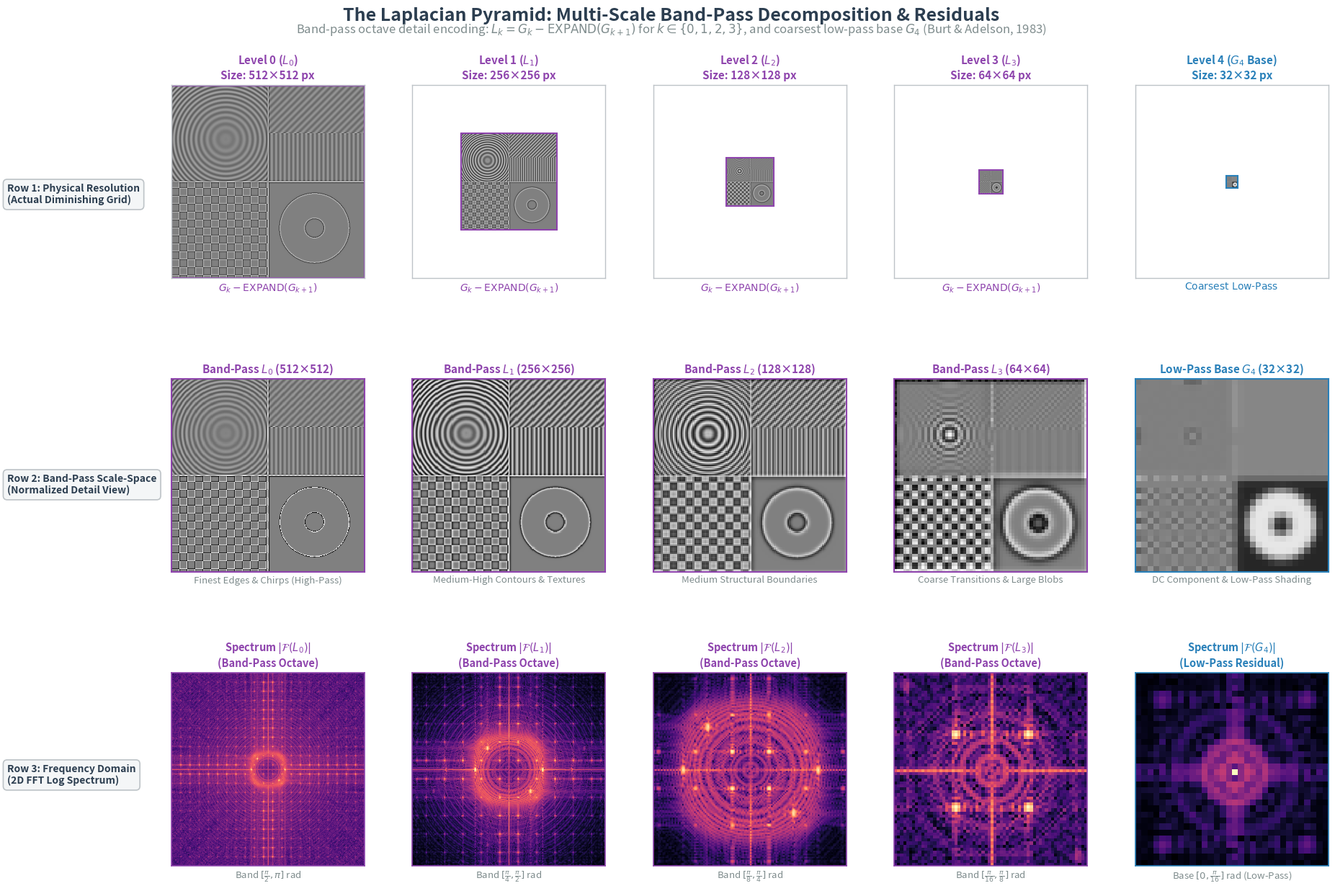

This figure's Python source:
"""
visualize_laplacian_pyramid.py

A standalone, publication-quality visualization of the Laplacian Pyramid
in Classical Computer Vision (without deep learning), showcasing:
1. `laplacian_pyramid_01_core_scale_space.png`: Multi-scale Laplacian Pyramid
   band-pass decomposition, actual physical grid dimensions, normalized octave detail views,
   and 2D Fourier log-magnitude spectra.

Usage:
    uv run python visualize_laplacian_pyramid.py
"""

from pathlib import Path
from typing import List, Tuple
import numpy as np
import scipy.ndimage as ndimage
import matplotlib.pyplot as plt
import matplotlib.patches as patches

# ---------------------------------------------------------------------------
# Visual Styling Constants & Color Palette
# ---------------------------------------------------------------------------
COLOR_BG_WHITE = "#FFFFFF"
COLOR_TEXT_MAIN = "#2C3E50"
COLOR_TEXT_MUTED = "#7F8C8D"
COLOR_GRID = "#BDC3C7"

# Category color accents
COLOR_GAUSSIAN = "#2980B9"      # Blue (Low-Pass / Smoothing)
COLOR_LAPLACIAN = "#8E44AD"     # Purple (Band-Pass / High Frequency)
COLOR_RESIDUAL = "#16A085"      # Teal (Coarsest Base Residual)

FONT_FAMILY = "sans-serif"

plt.rcParams.update({
    "font.family": FONT_FAMILY,
    "font.size": 10,
    "axes.titlesize": 11,
    "axes.labelsize": 10,
    "figure.titlesize": 15,
    "figure.facecolor": COLOR_BG_WHITE,
    "axes.facecolor": COLOR_BG_WHITE,
    "savefig.facecolor": COLOR_BG_WHITE,
    "figure.dpi": 300,
    "savefig.dpi": 300,
    "savefig.bbox": "tight",
})


# ---------------------------------------------------------------------------
# Benchmark Test Scene Generation
# ---------------------------------------------------------------------------
def generate_rich_scene(size: int = 512) -> np.ndarray:
    """
    Generates a high-resolution, multi-frequency scene ideal for multiresolution pyramid testing:
    - Background gradient
    - Concentric chirp zone plate (variable radial frequency)
    - High-frequency diagonal and vertical texture gratings
    - Checkerboard pattern
    - Geometric shapes with sharp step edges
    """
    img = np.zeros((size, size), dtype=np.float32)
    y, x = np.mgrid[0:size, 0:size]
    cy, cx = size // 2, size // 2

    # 1. Base gradient
    img += 0.35 + 0.15 * np.sin(2.0 * np.pi * y / size)

    # 2. Concentric zone plate (variable radial frequency chirp) in Top-Left quadrant
    r = np.sqrt((y - size * 0.28)**2 + (x - size * 0.28)**2)
    mask_tl = (y < size * 0.52) & (x < size * 0.52)
    zone_pattern = 0.5 + 0.5 * np.cos(0.045 * (r**1.45))
    img[mask_tl] = 0.15 + 0.7 * zone_pattern[mask_tl]

    # 3. High-frequency stripe textures in Top-Right quadrant
    mask_tr = (y < size * 0.5) & (x >= size * 0.5)
    diag_stripes = 0.5 + 0.5 * np.sin(0.35 * (x + y))
    vert_stripes = 0.5 + 0.5 * np.sin(0.55 * x)
    img[mask_tr & (y < size * 0.25)] = 0.25 + 0.55 * diag_stripes[mask_tr & (y < size * 0.25)]
    img[mask_tr & (y >= size * 0.25)] = 0.25 + 0.55 * vert_stripes[mask_tr & (y >= size * 0.25)]

    # 4. Checkerboard pattern in Bottom-Left quadrant
    mask_bl = (y >= size * 0.5) & (x < size * 0.5)
    check_size = size // 24
    checker = ((x // check_size) % 2 == (y // check_size) % 2).astype(np.float32)
    img[mask_bl] = 0.2 + 0.6 * checker[mask_bl]

    # 5. Geometric object (circle with hole) in Bottom-Right quadrant
    r_br = np.sqrt((y - size * 0.74)**2 + (x - size * 0.74)**2)
    mask_br = (y >= size * 0.5) & (x >= size * 0.5)
    disc = ((r_br < size * 0.18) & (r_br > size * 0.05)).astype(np.float32)
    img[mask_br] = 0.15 + 0.75 * disc[mask_br]

    # Dividing crossbars
    img[np.abs(y - cy) < 2] = 0.95
    img[np.abs(x - cx) < 2] = 0.95

    return np.clip(img, 0.0, 1.0)


# ---------------------------------------------------------------------------
# Burt-Adelson Pyramid Kernel & Reduction/Expansion Operations
# ---------------------------------------------------------------------------
def get_burt_adelson_kernel(a: float = 0.4) -> np.ndarray:
    """
    Standard Burt-Adelson (1983) 5x5 separable binomial generating kernel.
    w = [1/4 - a/2, 1/4, a, 1/4, 1/4 - a/2]
    For a = 0.4, w = [0.05, 0.25, 0.4, 0.25, 0.05] (Gaussian-like).
    """
    w1d = np.array([0.25 - a / 2.0, 0.25, a, 0.25, 0.25 - a / 2.0], dtype=np.float32)
    w2d = np.outer(w1d, w1d)
    return w2d / np.sum(w2d)


def reduce_level(image: np.ndarray, kernel: np.ndarray) -> np.ndarray:
    """
    REDUCE operation: Convolve with low-pass filter and subsample by 2.
    G_k = REDUCE(G_{k-1}) = (G_{k-1} * w)[::2, ::2]
    """
    blurred = ndimage.convolve(image, kernel, mode="reflect")
    return blurred[::2, ::2]


def expand_level(image: np.ndarray, kernel: np.ndarray, target_shape: Tuple[int, int]) -> np.ndarray:
    """
    EXPAND operation: Upsample by factor of 2 (interleaving zeros) and convolve with 4*w.
    EXPAND(G_k) = 4 * (Upsample_2(G_k) * w)
    """
    h_out, w_out = target_shape
    upsampled = np.zeros((h_out, w_out), dtype=np.float32)
    upsampled[::2, ::2] = image[: (h_out + 1) // 2, : (w_out + 1) // 2]
    expanded = 4.0 * ndimage.convolve(upsampled, kernel, mode="reflect")
    return expanded


def build_gaussian_pyramid(image: np.ndarray, levels: int = 5, a: float = 0.4) -> List[np.ndarray]:
    """Constructs a Gaussian Pyramid with `levels` octaves."""
    kernel = get_burt_adelson_kernel(a)
    pyramid = [image.copy()]
    curr = image.copy()
    for _ in range(1, levels):
        curr = reduce_level(curr, kernel)
        pyramid.append(curr)
    return pyramid


def build_laplacian_pyramid(gaussian_pyr: List[np.ndarray], a: float = 0.4) -> List[np.ndarray]:
    """
    Constructs a Laplacian Pyramid from a Gaussian Pyramid:
    L_k = G_k - EXPAND(G_{k+1}) for k in [0, N-2]
    L_{N-1} = G_{N-1} (coarsest base residual)
    """
    kernel = get_burt_adelson_kernel(a)
    laplacian_pyr = []
    num_levels = len(gaussian_pyr)
    for k in range(num_levels - 1):
        expanded = expand_level(gaussian_pyr[k + 1], kernel, target_shape=gaussian_pyr[k].shape)
        laplacian_pyr.append(gaussian_pyr[k] - expanded)
    laplacian_pyr.append(gaussian_pyr[-1].copy())
    return laplacian_pyr


def compute_fft_magnitude(image: np.ndarray) -> np.ndarray:
    """Computes log-magnitude 2D Fourier spectrum centered at DC."""
    fft = np.fft.fftshift(np.fft.fft2(image))
    magnitude = np.log1p(np.abs(fft))
    return (magnitude - magnitude.min()) / (magnitude.max() - magnitude.min() + 1e-8)


# ---------------------------------------------------------------------------
# FIGURE: Core Laplacian Pyramid & Multi-Scale Band-Pass Decomposition
# ---------------------------------------------------------------------------
def plot_figure_01_laplacian_scale_space(out_path: Path):
    """
    Generates a 3-row pedagogical breakdown for the Laplacian Pyramid:
    - Row 1: Physical scale cascade (actual diminishing grid sizes)
    - Row 2: Zoomed / Normalized view highlighting band-pass detail isolation per octave
    - Row 3: 2D Fourier Frequency Spectra demonstrating octave band-pass frequency slicing
    """
    fig = plt.figure(figsize=(19, 13), facecolor=COLOR_BG_WHITE)

    # Header title & subtitle
    fig.suptitle(
        "The Laplacian Pyramid: Multi-Scale Band-Pass Decomposition & Residuals",
        fontsize=18,
        fontweight="bold",
        color=COLOR_TEXT_MAIN,
        y=0.98,
    )
    fig.text(
        0.5,
        0.952,
        r"Band-pass octave detail encoding: $L_k = G_k - \mathrm{EXPAND}(G_{k+1})$ for $k \in \{0, 1, 2, 3\}$, and coarsest low-pass base $G_4$ (Burt & Adelson, 1983)",
        ha="center",
        fontsize=12,
        color=COLOR_TEXT_MUTED,
    )

    image = generate_rich_scene(512)
    gaussian_pyr = build_gaussian_pyramid(image, levels=5, a=0.4)
    laplacian_pyr = build_laplacian_pyramid(gaussian_pyr, a=0.4)

    level_names = [
        r"Level 0 ($L_0$)",
        r"Level 1 ($L_1$)",
        r"Level 2 ($L_2$)",
        r"Level 3 ($L_3$)",
        r"Level 4 ($G_4$ Base)",
    ]
    shapes = [p.shape for p in laplacian_pyr]

    # Grid layout: 3 rows, 5 columns
    gs = fig.add_gridspec(3, 5, left=0.135, right=0.98, top=0.91, bottom=0.05, hspace=0.35, wspace=0.25)

    # Row headers
    row_labels = [
        "Row 1: Physical Resolution\n(Actual Diminishing Grid)",
        "Row 2: Band-Pass Scale-Space\n(Normalized Detail View)",
        "Row 3: Frequency Domain\n(2D FFT Log Spectrum)"
    ]

    for row_idx, r_label in enumerate(row_labels):
        fig.text(
            0.015,
            0.78 - row_idx * 0.31,
            r_label,
            va="center",
            ha="left",
            fontsize=10.0,
            fontweight="bold",
            color=COLOR_TEXT_MAIN,
            bbox=dict(boxstyle="round,pad=0.4", facecolor="#F4F6F7", edgecolor=COLOR_GRID, lw=1.2),
        )

    # Helper function to normalize Laplacian level for display (zero centered at mid-gray 0.5)
    def normalize_laplacian_vis(arr: np.ndarray, is_base: bool) -> np.ndarray:
        if is_base:
            return np.clip(arr, 0.0, 1.0)
        max_abs = np.percentile(np.abs(arr), 99.5) + 1e-6
        scaled = 0.5 + 0.5 * (arr / max_abs)
        return np.clip(scaled, 0.0, 1.0)

    # Row 1: Actual proportional sizes inside a fixed 512x512 canvas
    for i in range(5):
        ax = fig.add_subplot(gs[0, i])
        ax.set_facecolor(COLOR_BG_WHITE)

        is_base = (i == 4)
        vis_img = normalize_laplacian_vis(laplacian_pyr[i], is_base=is_base)

        canvas = np.ones((512, 512), dtype=np.float32)
        h, w = vis_img.shape
        y_start = (512 - h) // 2
        x_start = (512 - w) // 2
        canvas[y_start:y_start + h, x_start:x_start + w] = vis_img

        ax.imshow(canvas, cmap="gray", vmin=0, vmax=1)

        border_color = COLOR_GAUSSIAN if is_base else COLOR_LAPLACIAN
        rect = patches.Rectangle((x_start, y_start), w, h, linewidth=1.5, edgecolor=border_color, facecolor="none")
        ax.add_patch(rect)

        ax.set_title(f"{level_names[i]}\nSize: {shapes[i][0]}×{shapes[i][1]} px", fontsize=11, fontweight="bold", color=border_color)
        ax.set_xticks([])
        ax.set_yticks([])
        for spine in ax.spines.values():
            spine.set_color(COLOR_GRID)
            spine.set_linewidth(1.0)

        if i < 4:
            ax.set_xlabel(r"$G_k - \mathrm{EXPAND}(G_{k+1})$", fontsize=10.0, color=COLOR_LAPLACIAN, fontweight="bold")
        else:
            ax.set_xlabel(r"$\mathrm{Coarsest\ Low\text{-}Pass}$", fontsize=10.0, color=COLOR_GAUSSIAN, fontweight="bold")

    # Row 2: Scaled up to full frame to inspect band-pass details per octave
    subtitles_row2 = [
        "Finest Edges & Chirps (High-Pass)",
        "Medium-High Contours & Textures",
        "Medium Structural Boundaries",
        "Coarse Transitions & Large Blobs",
        "DC Component & Low-Pass Shading",
    ]

    for i in range(5):
        ax = fig.add_subplot(gs[1, i])
        ax.set_facecolor(COLOR_BG_WHITE)

        is_base = (i == 4)
        vis_img = normalize_laplacian_vis(laplacian_pyr[i], is_base=is_base)
        border_color = COLOR_GAUSSIAN if is_base else COLOR_LAPLACIAN

        ax.imshow(vis_img, cmap="gray", vmin=0, vmax=1, interpolation="nearest")

        if not is_base:
            ax.set_title(fr"Band-Pass $L_{i}$ ({shapes[i][0]}×{shapes[i][1]})", fontsize=11, fontweight="bold", color=COLOR_LAPLACIAN)
        else:
            ax.set_title(fr"Low-Pass Base $G_4$ ({shapes[i][0]}×{shapes[i][1]})", fontsize=11, fontweight="bold", color=COLOR_GAUSSIAN)

        ax.set_xticks([])
        ax.set_yticks([])
        for spine in ax.spines.values():
            spine.set_color(border_color)
            spine.set_linewidth(1.5)

        ax.set_xlabel(subtitles_row2[i], fontsize=9.5, color=COLOR_TEXT_MUTED)

    # Row 3: 2D FFT Log-Magnitude Spectra
    freq_bands = [
        r"Band $[\frac{\pi}{2}, \pi]$ rad",
        r"Band $[\frac{\pi}{4}, \frac{\pi}{2}]$ rad",
        r"Band $[\frac{\pi}{8}, \frac{\pi}{4}]$ rad",
        r"Band $[\frac{\pi}{16}, \frac{\pi}{8}]$ rad",
        r"Base $[0, \frac{\pi}{16}]$ rad (Low-Pass)",
    ]

    for i in range(5):
        ax = fig.add_subplot(gs[2, i])
        ax.set_facecolor(COLOR_BG_WHITE)

        is_base = (i == 4)
        fft_mag = compute_fft_magnitude(laplacian_pyr[i])
        ax.imshow(fft_mag, cmap="magma", vmin=0, vmax=1)

        border_color = COLOR_GAUSSIAN if is_base else COLOR_LAPLACIAN
        if not is_base:
            ax.set_title(f"Spectrum $|\mathcal{{F}}(L_{i})|$\n(Band-Pass Octave)", fontsize=10.5, fontweight="bold", color=COLOR_LAPLACIAN)
        else:
            ax.set_title(f"Spectrum $|\mathcal{{F}}(G_4)|$\n(Low-Pass Residual)", fontsize=10.5, fontweight="bold", color=COLOR_GAUSSIAN)

        ax.set_xticks([])
        ax.set_yticks([])
        for spine in ax.spines.values():
            spine.set_color(border_color)
            spine.set_linewidth(1.2)
        ax.set_xlabel(freq_bands[i], fontsize=9.5, color=COLOR_TEXT_MUTED)

    plt.savefig(out_path, dpi=300, facecolor=COLOR_BG_WHITE)
    plt.close()
    print(f"Laplacian Pyramid Figure created: {out_path}")


def main():
    out_dir = Path("outputs")
    out_dir.mkdir(parents=True, exist_ok=True)
    fig_path = out_dir / "laplacian_pyramid_01_core_scale_space.png"
    plot_figure_01_laplacian_scale_space(fig_path)


if __name__ == "__main__":
    main()
